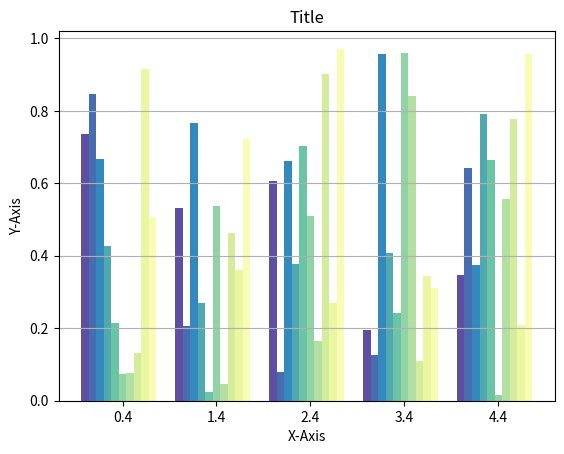

The matplotlib source for this figure: (Note: this script raises an exception after producing the figure.)
import numpy as np
import matplotlib.pyplot as plt
import matplotlib.cm as cm


def multi_bar(data,
               m_name='',
               s_name='',
               title='',
               ylabel = '',
               xlabel = '',
               ylim = [],
               legend_size = 12,
               legend_loc = 1,
               path='/tmp/test.png'
               ):


    # initial number of groups, sup groups and colormap
    ##########################################################################
    n_s, n_m = data.shape
    c_map = cm.Spectral_r(np.linspace(0, 1, 20))
    ##########################################################################


    # the x locations for the groups
    ##########################################################################
    ind = np.arange(data.shape[1])
    ##########################################################################


    # the width of the bars, fill 80% of the area and let 20% for spaces
    # between main groups
    ##########################################################################
    width = (n_m/float(n_s * n_m))*0.8
    ##########################################################################


    # generate all the bar plots
    ##########################################################################
    fig, ax = plt.subplots()
    width_runner = 0;
    rects = []
    for idx,i in enumerate(data):
        rects.append(ax.bar(ind+width_runner, i, width, color=c_map[idx]))
        width_runner+=width
    ##########################################################################


    # add some text for labels, title and axes ticks
    ##########################################################################
    ax.set_ylabel(ylabel)
    ax.yaxis.grid()
    ax.set_xlabel(xlabel)
    ax.set_title(title)
    ax.set_xticks(ind+width*n_s/2)
    ax.set_xticklabels( m_name )
    if ylim!=[]:ax.set_ylim(ylim)
    ax.legend( rects, s_name ,fontsize=legend_size,loc = legend_loc)
    ##########################################################################

    plt.savefig(path, bbox_inches='tight')


if __name__ == "__main__":

    dat = np.random.rand(10,5)
    m_name = np.array(['m_'+str(i) for i in range(10)])
    s_name = np.array(['s_'+str(i) for i in range(5)])


    multi_bar(
        data = dat,
        title = 'Title',
        ylabel = 'Y-Axis',
        xlabel = 'X-Axis',
        ylim = [0,2],
        m_name = m_name,
        s_name = s_name,
        legend_size = 12,
        legend_loc = 1,
    )
